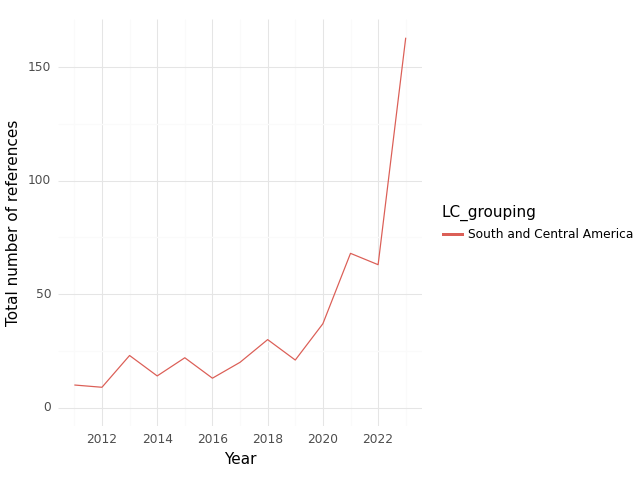

Values plotted in this chart, from the file beside it:
, index, LC_grouping, Year, intersection, climate, health, sum
0, 0, South and Central America, 2011, 10.0, 218.0, 1099, 1327
1, 1, South and Central America, 2012, 9.0, 250.0, 1179, 1438
2, 2, South and Central America, 2013, 23.0, 287.0, 1403, 1713
3, 3, South and Central America, 2014, 14.0, 275.0, 1253, 1542
4, 4, South and Central America, 2015, 22.0, 358.0, 1917, 2297
5, 5, South and Central America, 2016, 13.0, 374.0, 1287, 1674
6, 6, South and Central America, 2017, 20.0, 481.0, 1785, 2286
7, 7, South and Central America, 2018, 30.0, 287.0, 1656, 1973
8, 8, South and Central America, 2019, 21.0, 342.0, 1874, 2237
9, 9, South and Central America, 2020, 37.0, 268.0, 1104, 1409
10, 10, South and Central America, 2021, 68.0, 505.0, 3360, 3933
11, 11, South and Central America, 2022, 63.0, 641.0, 2761, 3465
12, 12, South and Central America, 2023, 163.0, 2189, 3443, 5795
